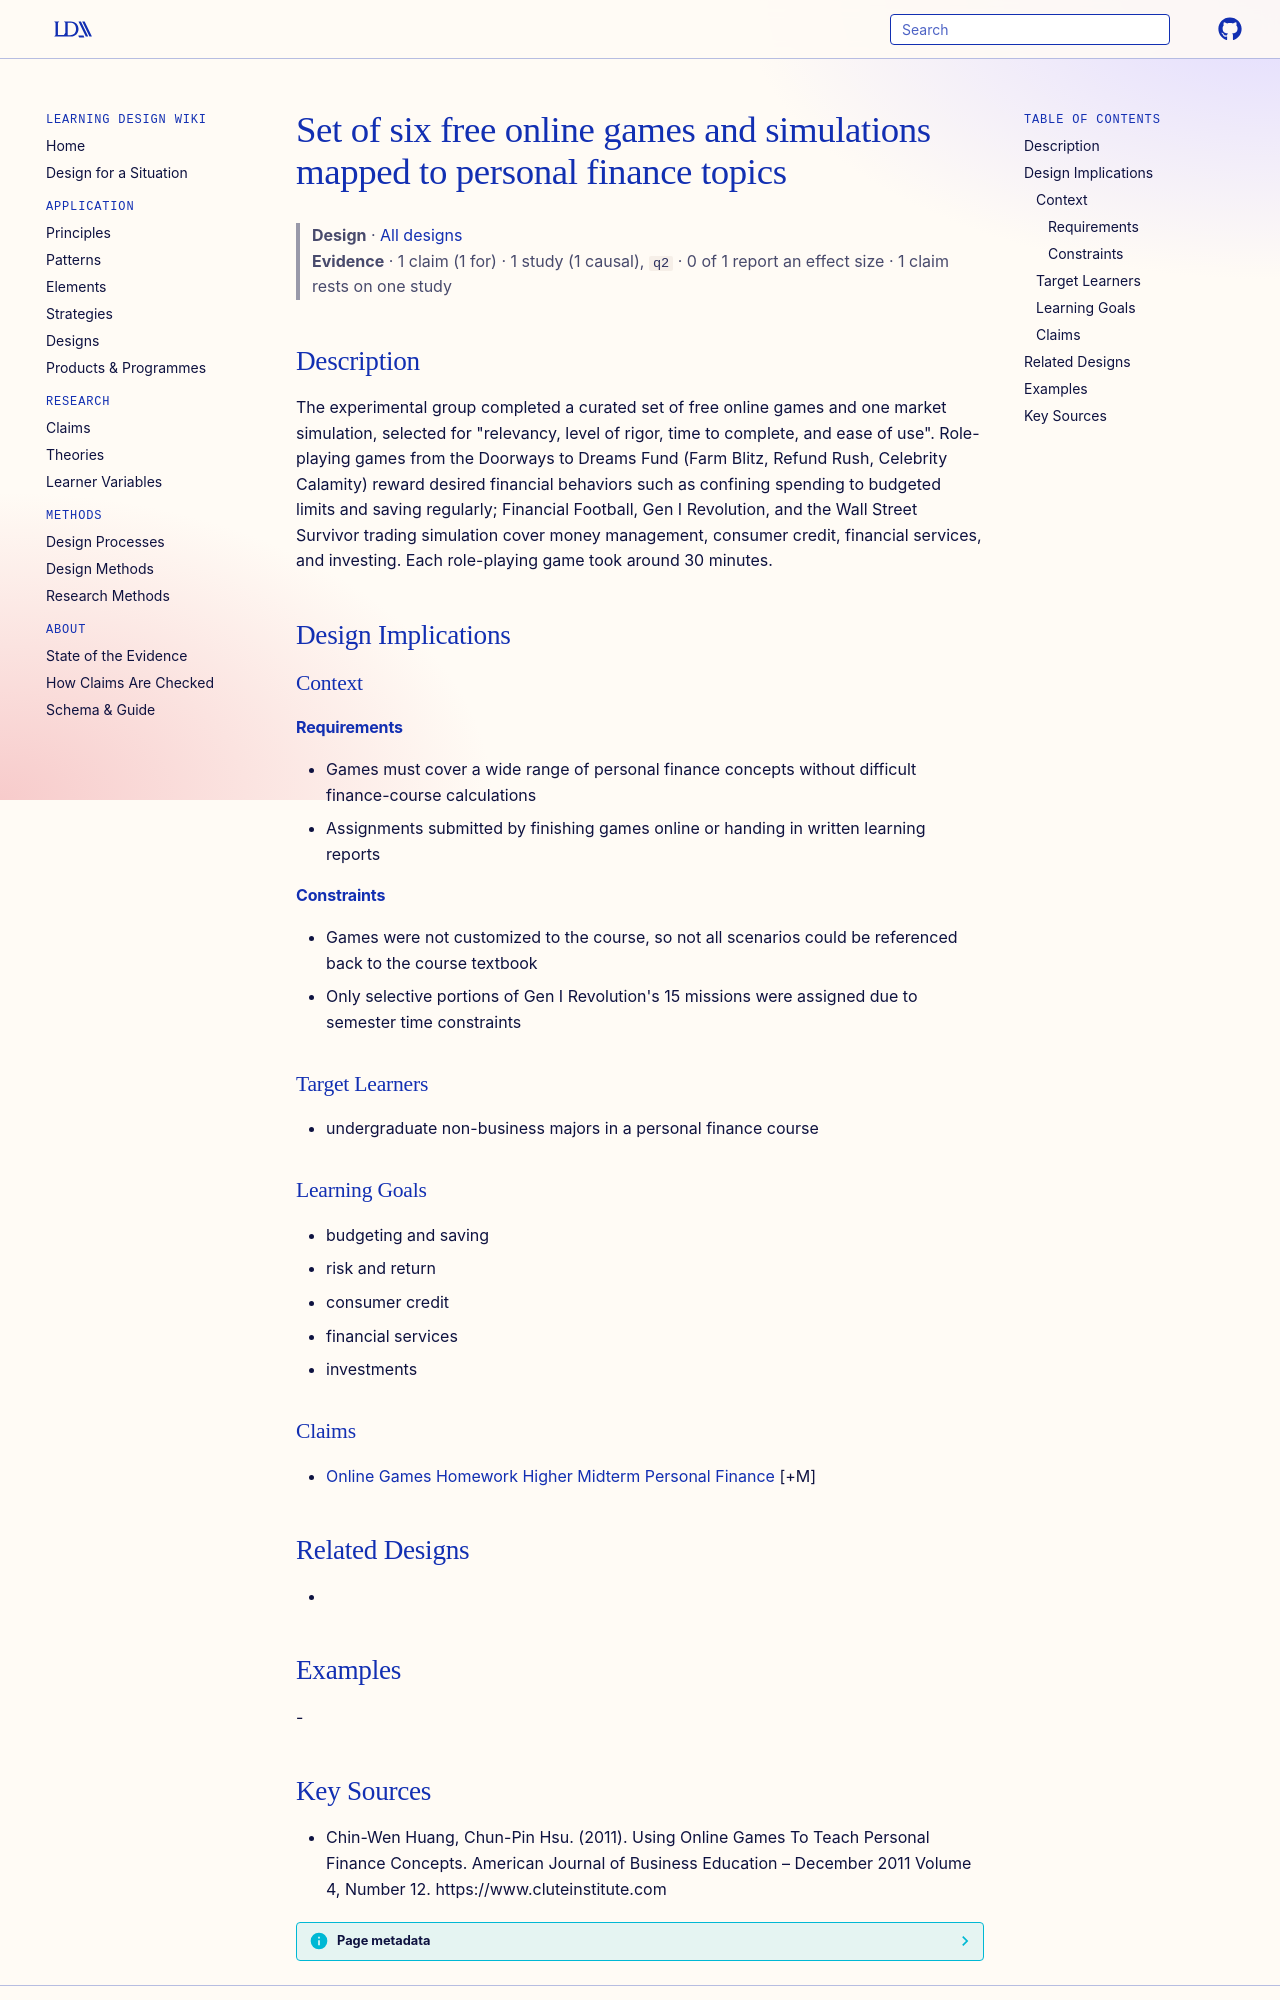

repository: Learning-Design-Alliance/learning-wiki · page: designs/six-free-online-personal-finance-games-set/index.html · generator: mkdocs

---
type: design
id: six-free-online-personal-finance-games-set
title: Set of six free online games and simulations mapped to personal finance topics
description: "The experimental group completed a curated set of free online games and one market simulation, selected for \"relevancy, level of rigor, time to complete, and ease of use\"."
status: review
generated:
  by: "process:settle-candidates"
  at: 2026-11-02
sources:
  - id: chin-wen-huang-2011
    resource: "https://www.cluteinstitute.com"
    title: "Chin-Wen Huang, Chun-Pin Hsu. (2011). Using Online Games To Teach Personal Finance Concepts. American Journal of Business Education – December 2011 Volume 4, Number 12. https://www.cluteinstitute.com"
    author: Chin-Wen Huang, Chun-Pin Hsu
---

# Set of six free online games and simulations mapped to personal finance topics

> **Design** · [All designs](index.md)
> **Evidence** · 1 claim (1 for) · 1 study (1 causal), `q2` · 0 of 1 report an effect size · 1 claim rests on one study

## Description
The experimental group completed a curated set of free online games and one market simulation, selected for "relevancy, level of rigor, time to complete, and ease of use". Role-playing games from the Doorways to Dreams Fund (Farm Blitz, Refund Rush, Celebrity Calamity) reward desired financial behaviors such as confining spending to budgeted limits and saving regularly; Financial Football, Gen I Revolution, and the Wall Street Survivor trading simulation cover money management, consumer credit, financial services, and investing. Each role-playing game took around 30 minutes.

## Design Implications

### Context
#### Requirements
- Games must cover a wide range of personal finance concepts without difficult finance-course calculations
- Assignments submitted by finishing games online or handing in written learning reports
#### Constraints
- Games were not customized to the course, so not all scenarios could be referenced back to the course textbook
- Only selective portions of Gen I Revolution's 15 missions were assigned due to semester time constraints

### Target Learners
- undergraduate non-business majors in a personal finance course

### Learning Goals
- budgeting and saving
- risk and return
- consumer credit
- financial services
- investments

### Claims
- [Online Games Homework Higher Midterm Personal Finance](../claims/online-games-homework-higher-midterm-personal-finance.md) [+M]

## Related Designs
- 

## Examples
-
